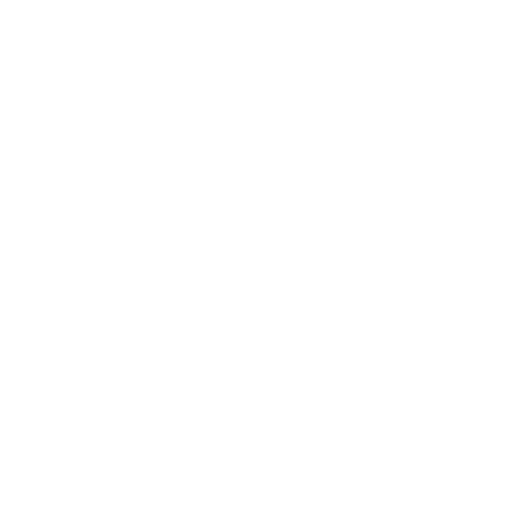
t = 0.00 s
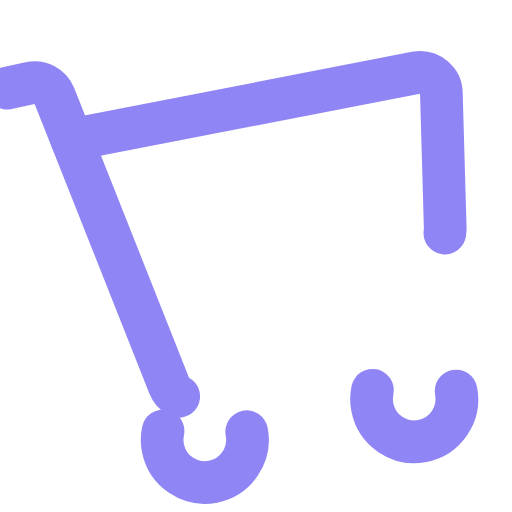
t = 0.60 s
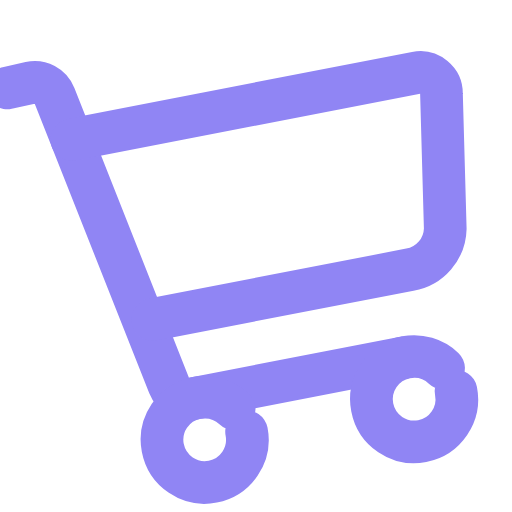
t = 1.29 s
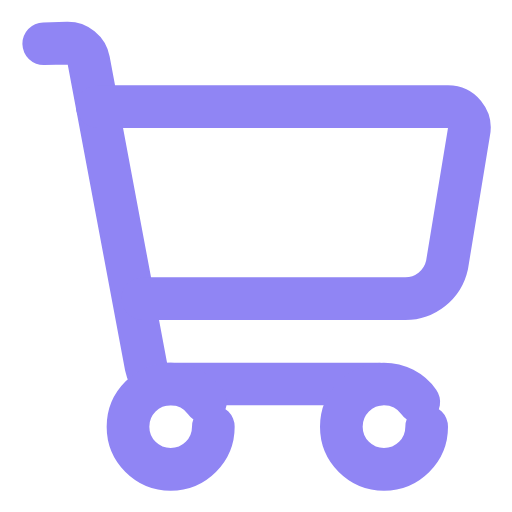
t = 1.95 s
t = 2.50 s: frame unchanged from t = 1.95 s, image omitted
t = 3.25 s: frame unchanged from t = 1.95 s, image omitted

The animated SVG that drew these frames (rendered in a browser with its animation timeline set to each time). Animation: 9 SMIL elements (animate=8,animateTransform=1); one cycle of 4.00 s, repeats indefinitely.

<svg xmlns="http://www.w3.org/2000/svg" width="96" height="96" viewBox="0 0 24 24" fill="none" stroke="#9085F4" stroke-width="2" stroke-linecap="round" stroke-linejoin="round"><g transform="translate(12 12)"><animateTransform attributeName="transform" type="rotate" additive="sum" values="0;-22;22;0;0" keyTimes="0.0000;0.3000;0.3937;0.4875;1.0000" dur="4s" repeatCount="indefinite"/><g transform="translate(-12 -12)">
  <path pathLength="1" stroke-dasharray="1" stroke-dashoffset="1" opacity="0" d="m2.05 2.05 1.099-.028a1 1 0 0 1 1.008.815l2.69 14.347A1 1 0 0 0 7.83 18H18"><animate attributeName="stroke-dashoffset" values="1;1;0;0" keyTimes="0;.03;.25;1" dur="4s" repeatCount="indefinite" calcMode="spline" keySplines="0 0 1 1;.65 0 .35 1;0 0 1 1"/><animate attributeName="opacity" values="0;1;1" keyTimes="0;.031;1" calcMode="discrete" dur="4s" repeatCount="indefinite"/></path>
  <path pathLength="1" stroke-dasharray="1" stroke-dashoffset="1" opacity="0" d="M4.563 5h16.435a1 1 0 0 1 .981 1.204l-1.026 6.226A2 2 0 0 1 18.962 14H6.25"><animate attributeName="stroke-dashoffset" values="1;1;0;0" keyTimes="0;.03;.25;1" dur="4s" repeatCount="indefinite" calcMode="spline" keySplines="0 0 1 1;.65 0 .35 1;0 0 1 1"/><animate attributeName="opacity" values="0;1;1" keyTimes="0;.031;1" calcMode="discrete" dur="4s" repeatCount="indefinite"/></path>
  <circle pathLength="1" stroke-dasharray="1" stroke-dashoffset="1" opacity="0" cx="18" cy="20" r="2"><animate attributeName="stroke-dashoffset" values="1;1;0;0" keyTimes="0;.03;.25;1" dur="4s" repeatCount="indefinite" calcMode="spline" keySplines="0 0 1 1;.65 0 .35 1;0 0 1 1"/><animate attributeName="opacity" values="0;1;1" keyTimes="0;.031;1" calcMode="discrete" dur="4s" repeatCount="indefinite"/></circle>
  <circle pathLength="1" stroke-dasharray="1" stroke-dashoffset="1" opacity="0" cx="8" cy="20" r="2"><animate attributeName="stroke-dashoffset" values="1;1;0;0" keyTimes="0;.03;.25;1" dur="4s" repeatCount="indefinite" calcMode="spline" keySplines="0 0 1 1;.65 0 .35 1;0 0 1 1"/><animate attributeName="opacity" values="0;1;1" keyTimes="0;.031;1" calcMode="discrete" dur="4s" repeatCount="indefinite"/></circle>
</g></g></svg>
